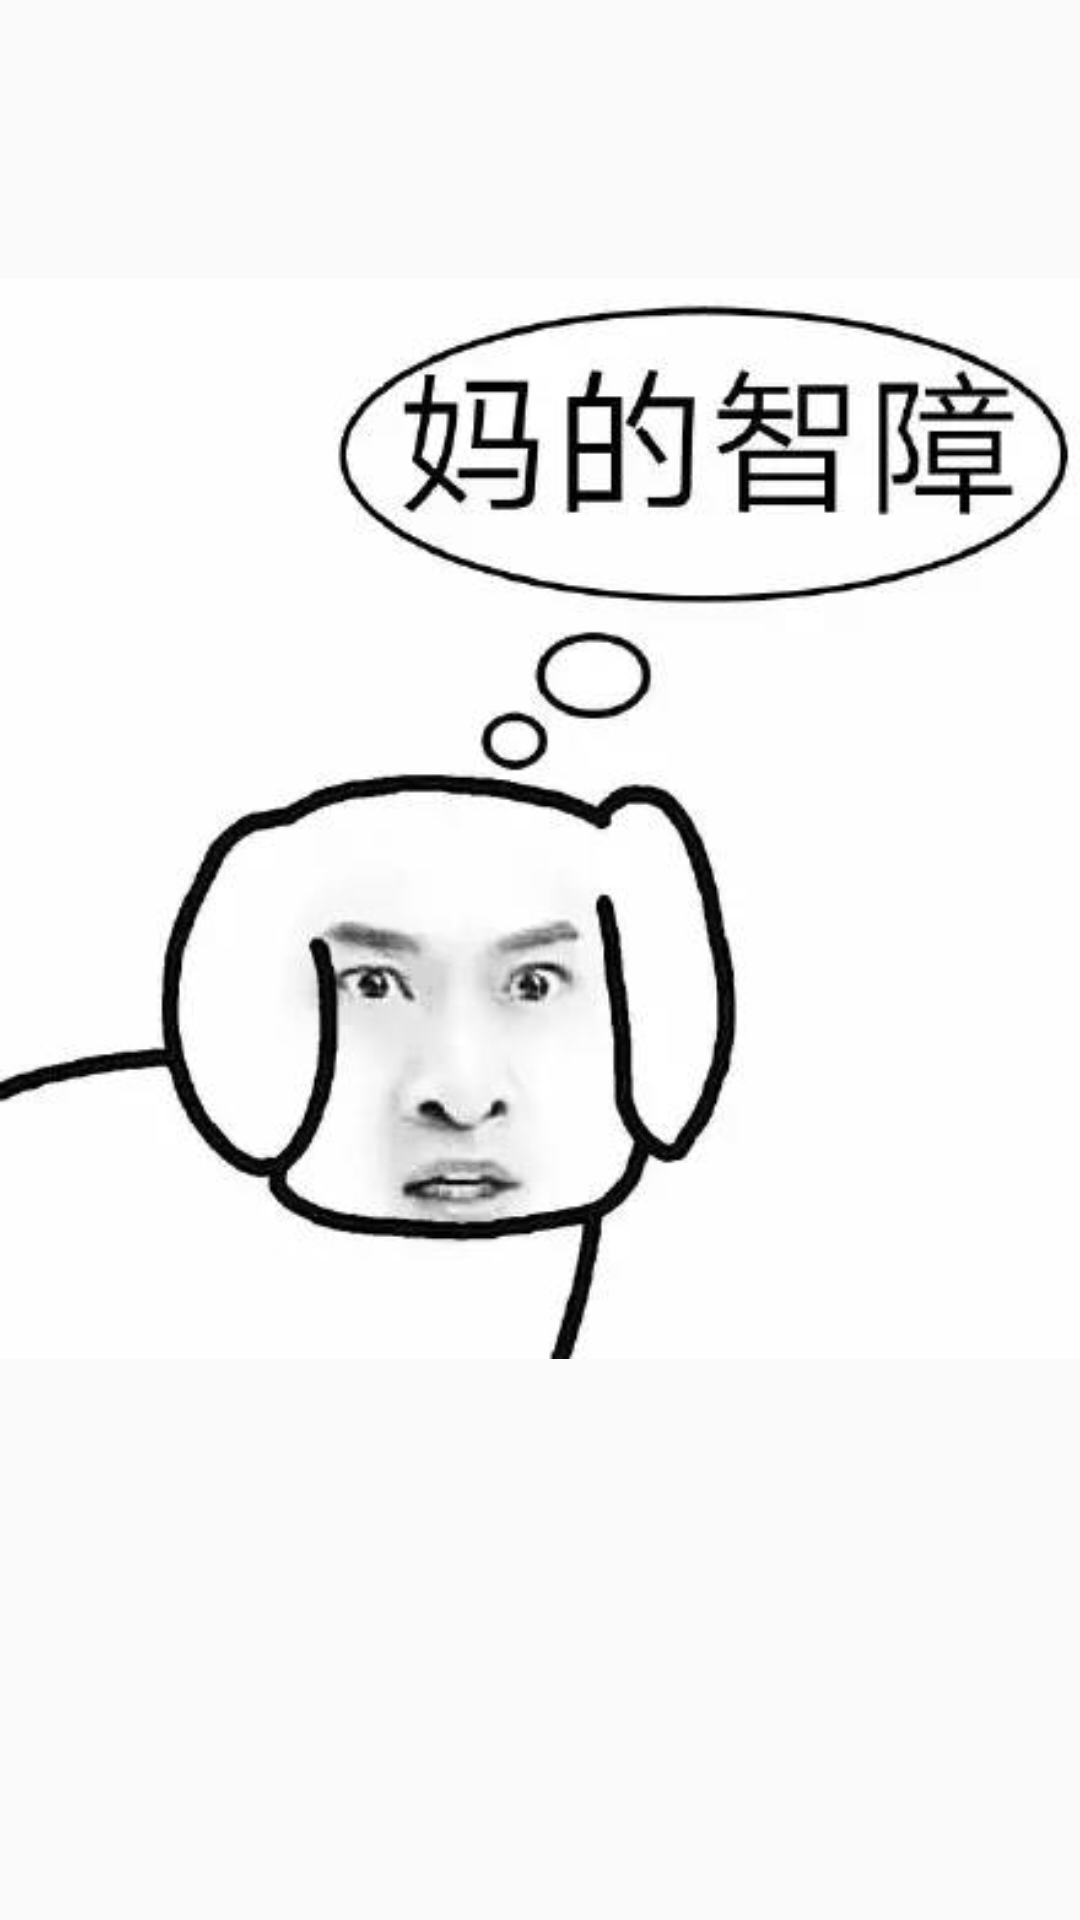

Layout XML and referenced resources for this Android screen:
<!-- AndroidManifest.xml: application theme Theme.AppCompat.Light.DarkActionBar -->
<!-- res/layout/page3_content.xml -->
<?xml version="1.0" encoding="utf-8"?>
<RelativeLayout xmlns:android="http://schemas.android.com/apk/res/android"
    xmlns:app="http://schemas.android.com/apk/res-auto"
    android:orientation="vertical"
    android:layout_width="match_parent"
    android:layout_height="match_parent">

    <TextView
        android:id="@+id/text"
        android:gravity="center|top"
        android:layout_width="match_parent"
        android:layout_height="match_parent" />

    <ImageView
        android:layout_width="wrap_content"
        android:layout_height="wrap_content"
        app:srcCompat="@drawable/m3"
        android:id="@+id/imageView2"
        android:layout_marginTop="53dp"
        android:layout_alignParentTop="true"
        android:layout_centerHorizontal="true" />


</RelativeLayout>
<!-- resources referenced by this layout -->
<resources>
  <!-- drawable m3: jpg bitmap (drawable, 16346 bytes) -->
</resources>
